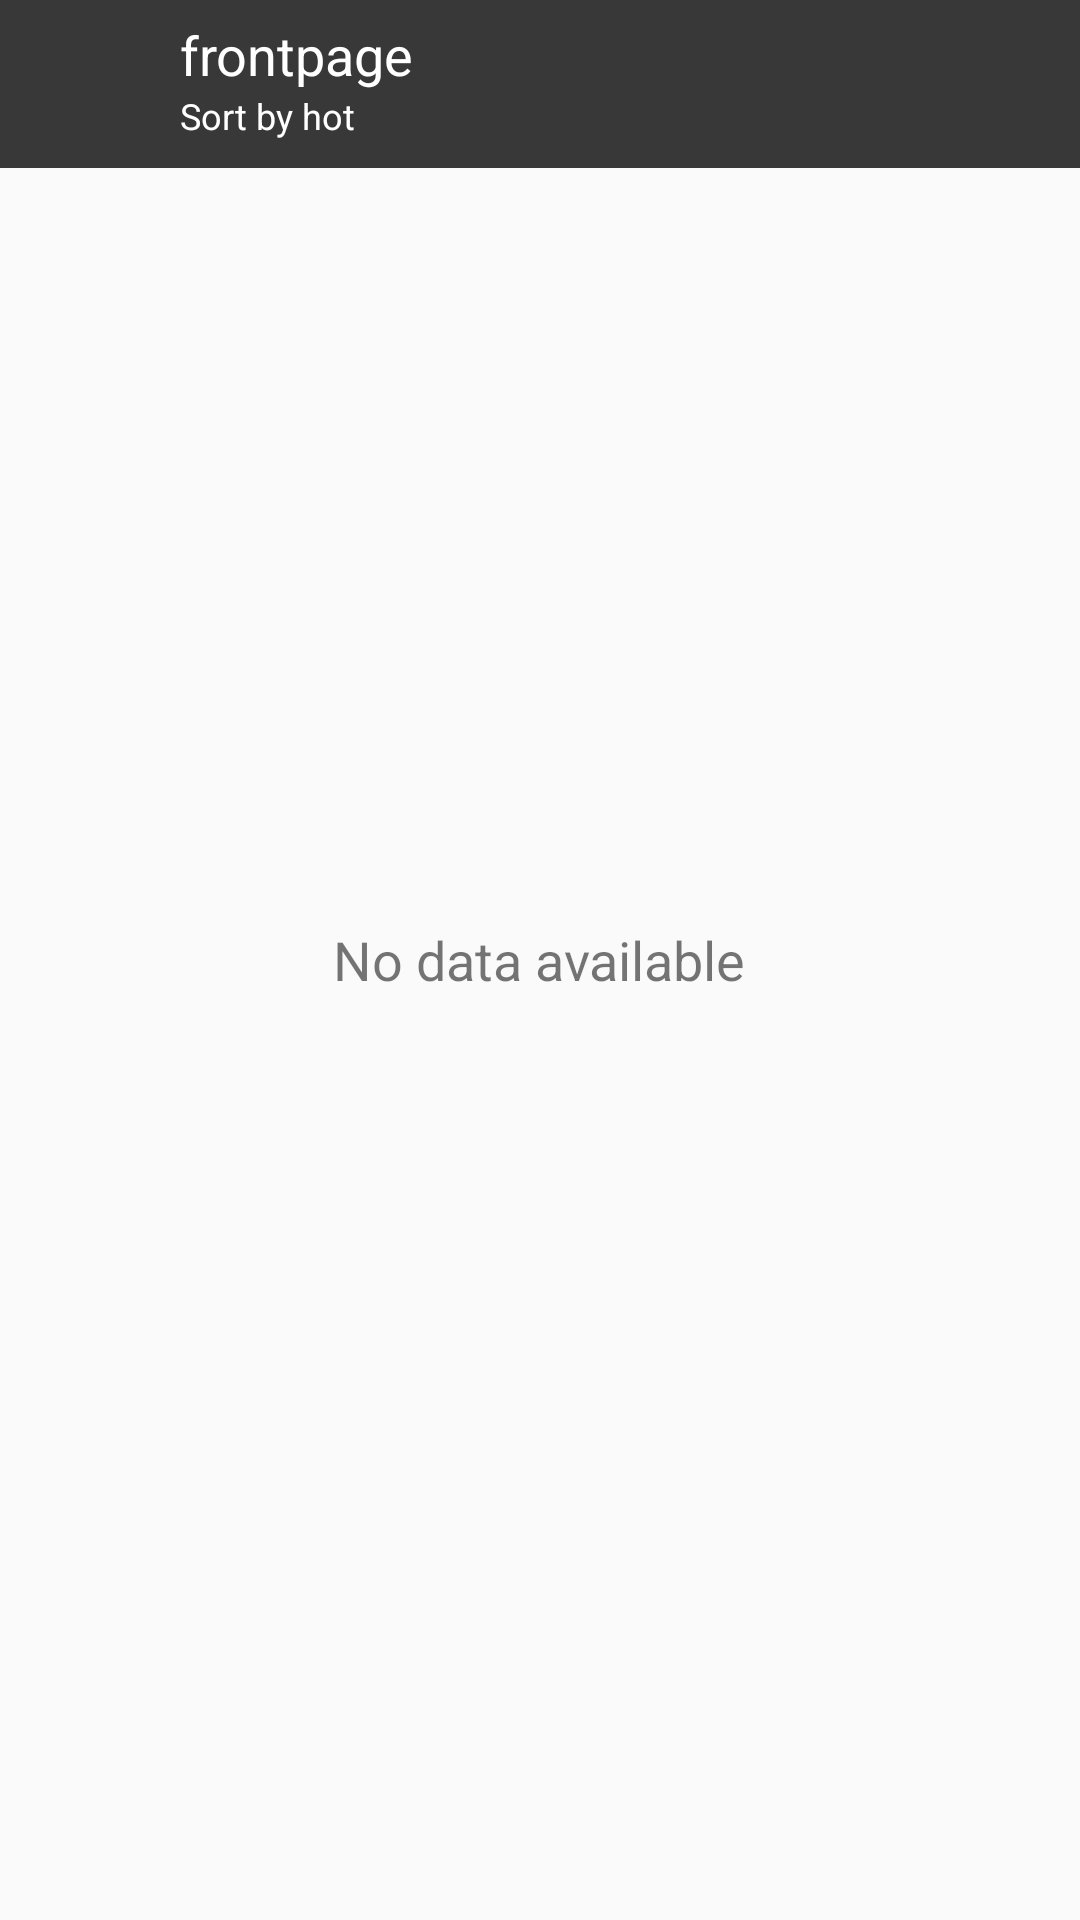

Here is an Android app screen rendered from its layout file. Give the layout XML and the strings, colors and styles it references.
<!-- AndroidManifest.xml: application theme AppTheme -->
<!-- res/layout/activity_main.xml -->
<?xml version="1.0" encoding="utf-8"?>



<android.support.v4.widget.DrawerLayout xmlns:android="http://schemas.android.com/apk/res/android"
    xmlns:app="http://schemas.android.com/apk/res-auto"
    xmlns:tools="http://schemas.android.com/tools"
    android:layout_width="match_parent"
    android:layout_height="match_parent"
    tools:context="com.example.user.readeat.activities.MainActivity"
    android:id="@+id/drawerLayout">

    <RelativeLayout
        android:layout_width="match_parent"
        android:layout_height="match_parent">

        <android.support.v7.widget.Toolbar
            android:id="@+id/main_toolbar"
            android:layout_width="match_parent"
            android:layout_height="wrap_content"
            android:background="?attr/colorPrimary"
            app:popupTheme="@style/ThemeOverlay.AppCompat.Light"
            app:theme="@style/ThemeOverlay.AppCompat.Dark"/>

        <LinearLayout
            android:layout_width="wrap_content"
            android:layout_height="wrap_content"
            android:orientation="vertical"
            android:layout_alignParentTop="true"
            android:layout_alignParentLeft="true"
            android:layout_alignParentStart="true"
            android:layout_marginLeft="60dp"
            android:layout_marginTop="6dp">

            <TextView
                android:id="@+id/subredditNameText"
                android:layout_width="wrap_content"
                android:layout_height="wrap_content"
                android:layout_weight="1"
                android:text="frontpage"
                android:textColor="@android:color/white"
                android:textSize="18sp" />

            <TextView
                android:id="@+id/subredditSort"
                android:layout_width="wrap_content"
                android:layout_height="wrap_content"
                android:layout_weight="1"
                android:text="@string/sort_hot"
                android:textColor="@android:color/white"
                android:textSize="12sp"/>
        </LinearLayout>

        <TextView
            android:id="@+id/noDataText"
            android:layout_width="wrap_content"
            android:layout_height="wrap_content"
            android:layout_centerHorizontal="true"
            android:layout_centerVertical="true"
            android:text="No data available"
            android:textSize="18sp" />

        <ProgressBar
            android:id="@+id/progressBarMain"
            style="@android:style/Widget.DeviceDefault.Light.ProgressBar"
            android:layout_width="wrap_content"
            android:layout_height="wrap_content"
            android:layout_centerHorizontal="true"
            android:layout_centerVertical="true" />

        <ListView
            android:id="@+id/listView"
            android:layout_width="match_parent"
            android:layout_height="wrap_content"
            android:layout_below="@+id/main_toolbar"
            android:layout_marginBottom="2dp"
            android:layout_marginEnd="8dp"
            android:layout_marginStart="8dp" />

        <Spinner
            android:id="@+id/subredditSpinner"
            android:layout_width="150dp"
            android:layout_height="wrap_content"
            android:layout_marginBottom="8dp"
            android:layout_marginLeft="8dp"
            android:layout_marginRight="8dp"
            android:layout_marginTop="8dp"
            android:dropDownWidth="match_parent"
            android:spinnerMode="dropdown"
            android:visibility="gone" />

    </RelativeLayout>

    <android.support.design.widget.NavigationView
        android:layout_width="wrap_content"
        android:layout_height="match_parent"
        android:layout_gravity="start"
        app:menu="@menu/main_menu_drawer"/>

</android.support.v4.widget.DrawerLayout>
<!-- resources referenced by this layout -->
<resources>
  <string name="sort_hot">Sort by hot</string>
  <style name="AppTheme" parent="Theme.AppCompat.Light.NoActionBar">
          
          <item name="colorPrimary">@color/colorPrimary</item>
          <item name="colorPrimaryDark">@color/colorPrimaryDark</item>
          <item name="colorAccent">@color/colorAccent</item>
          <item name="drawerArrowStyle">@style/DrawerArrowStyle</item>
          
      </style>
  <color name="colorPrimary">#383838</color>
  <color name="colorPrimaryDark">#4f4f4f</color>
  <color name="colorAccent">#FF4081</color>
  <style name="DrawerArrowStyle" parent="Widget.AppCompat.DrawerArrowToggle">
          <item name="color">@android:color/white</item>
      </style>
</resources>
